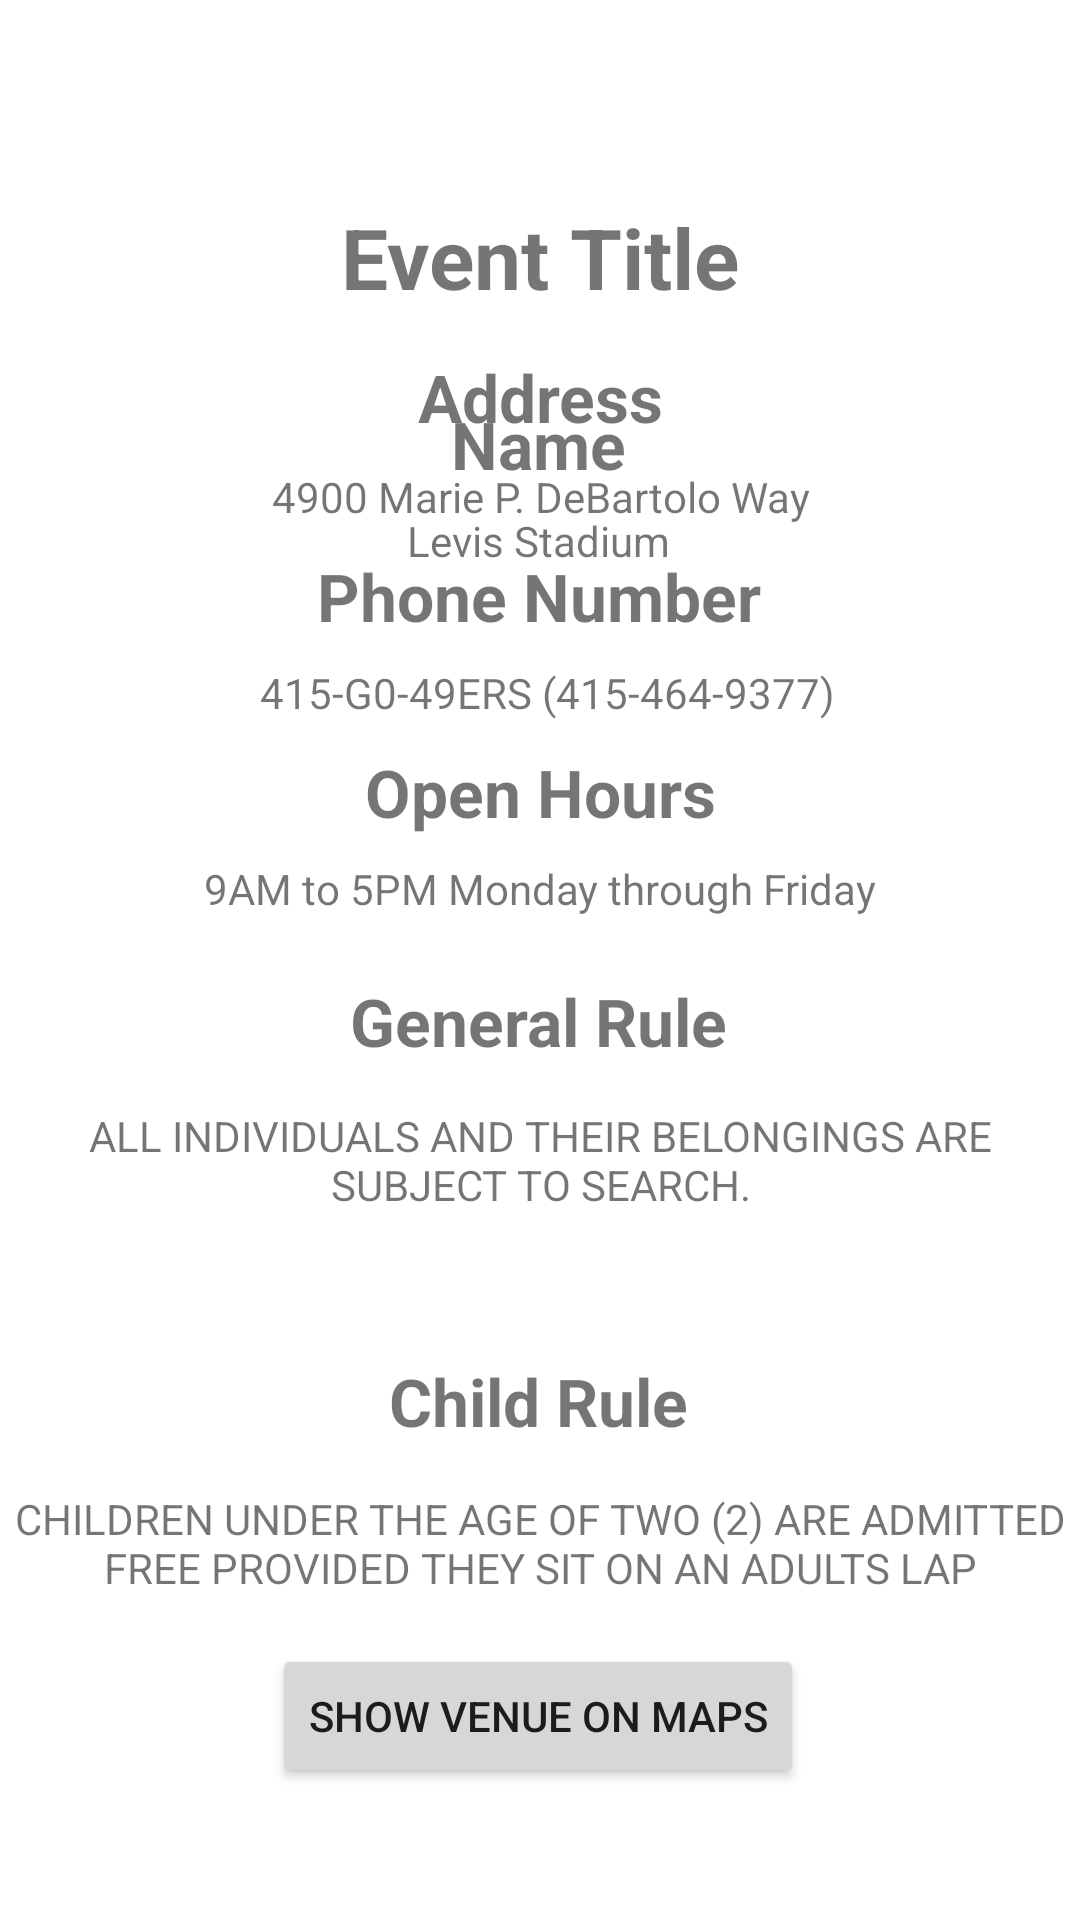

Reconstruct the res/layout file that produces this screen, plus the resources it refers to.
<!-- AndroidManifest.xml: application theme Theme.TicketMasterApp -->
<!-- res/layout/fragment_venu_info.xml -->
<?xml version="1.0" encoding="utf-8"?>
<layout xmlns:android="http://schemas.android.com/apk/res/android"
    xmlns:app="http://schemas.android.com/apk/res-auto"
    xmlns:tools="http://schemas.android.com/tools">

    <androidx.constraintlayout.widget.ConstraintLayout
        android:id="@+id/frameLayout5"
        android:layout_width="match_parent"
        android:layout_height="match_parent"
        tools:context=".presentation.fragments.eventinfofragments.VenueInfoFragment">

        <TextView
            android:id="@+id/eventTitleTxt"
            android:layout_width="wrap_content"
            android:layout_height="wrap_content"
            android:layout_marginTop="67dp"
            android:text="Event Title"
            android:textAlignment="center"
            android:textSize="28sp"
            android:textStyle="bold"
            app:layout_constraintEnd_toEndOf="parent"
            app:layout_constraintStart_toStartOf="parent"
            app:layout_constraintTop_toTopOf="parent" />

        <TextView
            android:id="@+id/textView12"
            android:layout_width="wrap_content"
            android:layout_height="wrap_content"
            android:layout_marginTop="29dp"
            android:text="Name"
            android:textAlignment="center"
            android:textSize="22sp"
            android:textStyle="bold"
            app:layout_constraintEnd_toEndOf="parent"
            app:layout_constraintHorizontal_bias="0.498"
            app:layout_constraintStart_toStartOf="parent"
            app:layout_constraintTop_toBottomOf="@+id/eventTitleTxt" />

        <TextView
            android:id="@+id/eventStadiumNameTxt"
            android:layout_width="wrap_content"
            android:layout_height="wrap_content"
            android:layout_marginTop="8dp"
            android:text="Levis Stadium"
            android:textAlignment="center"
            app:layout_constraintEnd_toEndOf="parent"
            app:layout_constraintHorizontal_bias="0.498"
            app:layout_constraintStart_toStartOf="parent"
            app:layout_constraintTop_toBottomOf="@+id/textView12" />

        <TextView
            android:id="@+id/eventVenueAddress"
            android:layout_width="wrap_content"
            android:layout_height="wrap_content"
            android:layout_marginBottom="9dp"
            android:text="Address"
            android:textAlignment="center"
            android:textSize="22sp"
            android:textStyle="bold"
            app:layout_constraintBottom_toTopOf="@+id/textView15"
            app:layout_constraintEnd_toEndOf="parent"
            app:layout_constraintStart_toStartOf="parent" />

        <TextView
            android:id="@+id/textView15"
            android:layout_width="wrap_content"
            android:layout_height="wrap_content"
            android:layout_marginBottom="9dp"
            android:text="4900 Marie P. DeBartolo Way"
            android:textAlignment="center"
            app:layout_constraintBottom_toTopOf="@+id/textView16"
            app:layout_constraintEnd_toEndOf="parent"
            app:layout_constraintStart_toStartOf="parent" />

        <TextView
            android:id="@+id/textView16"
            android:layout_width="wrap_content"
            android:layout_height="wrap_content"
            android:layout_marginBottom="8dp"
            android:text="Phone Number"
            android:textAlignment="center"
            android:textSize="22sp"
            android:textStyle="bold"
            app:layout_constraintBottom_toTopOf="@+id/eventVenuePhoneNumberTxt"
            app:layout_constraintEnd_toEndOf="parent"
            app:layout_constraintHorizontal_bias="0.498"
            app:layout_constraintStart_toStartOf="parent" />

        <TextView
            android:id="@+id/eventVenuePhoneNumberTxt"
            android:layout_width="wrap_content"
            android:layout_height="wrap_content"
            android:layout_marginBottom="9dp"
            android:text="415-G0-49ERS (415-464-9377)"
            android:textAlignment="center"
            app:layout_constraintBottom_toTopOf="@+id/textView18"
            app:layout_constraintEnd_toEndOf="parent"
            app:layout_constraintHorizontal_bias="0.515"
            app:layout_constraintStart_toStartOf="parent" />

        <TextView
            android:id="@+id/textView18"
            android:layout_width="wrap_content"
            android:layout_height="wrap_content"
            android:layout_marginBottom="8dp"
            android:text="Open Hours"
            android:textAlignment="center"
            android:textSize="22sp"
            android:textStyle="bold"
            app:layout_constraintBottom_toTopOf="@+id/eventVenueOpenHoursTxt"
            app:layout_constraintEnd_toEndOf="parent"
            app:layout_constraintStart_toStartOf="parent" />

        <TextView
            android:id="@+id/eventVenueOpenHoursTxt"
            android:layout_width="wrap_content"
            android:layout_height="wrap_content"
            android:layout_marginBottom="20dp"
            android:text="9AM to 5PM Monday through Friday"
            android:textAlignment="center"
            app:layout_constraintBottom_toTopOf="@+id/textView20"
            app:layout_constraintEnd_toEndOf="parent"
            app:layout_constraintStart_toStartOf="parent" />

        <TextView
            android:id="@+id/textView20"
            android:layout_width="wrap_content"
            android:layout_height="wrap_content"
            android:layout_marginBottom="14dp"
            android:text="General Rule"
            android:textAlignment="center"
            android:textSize="22sp"
            android:textStyle="bold"
            app:layout_constraintBottom_toTopOf="@+id/eventVenueGeneralRule"
            app:layout_constraintEnd_toEndOf="parent"
            app:layout_constraintHorizontal_bias="0.498"
            app:layout_constraintStart_toStartOf="parent" />

        <TextView
            android:id="@+id/eventVenueGeneralRule"
            android:layout_width="wrap_content"
            android:layout_height="wrap_content"
            android:layout_marginBottom="48dp"
            android:isScrollContainer="true"
            android:text="ALL INDIVIDUALS AND THEIR BELONGINGS ARE SUBJECT TO SEARCH."
            android:textAlignment="center"
            app:layout_constraintBottom_toTopOf="@+id/textView22"
            app:layout_constraintEnd_toEndOf="parent"
            app:layout_constraintHorizontal_bias="0.0"
            app:layout_constraintStart_toStartOf="parent" />

        <TextView
            android:id="@+id/textView22"
            android:layout_width="wrap_content"
            android:layout_height="wrap_content"
            android:layout_marginBottom="15dp"
            android:text="Child Rule"
            android:textAlignment="center"
            android:textSize="22sp"
            android:textStyle="bold"
            app:layout_constraintBottom_toTopOf="@+id/eventVenueChildRuleTxt"
            app:layout_constraintEnd_toEndOf="parent"
            app:layout_constraintHorizontal_bias="0.498"
            app:layout_constraintStart_toStartOf="parent" />


        <TextView
            android:id="@+id/eventVenueChildRuleTxt"
            android:layout_width="wrap_content"
            android:layout_height="wrap_content"
            android:layout_marginBottom="108dp"
            android:isScrollContainer="true"
            android:text="CHILDREN UNDER THE AGE OF TWO (2) ARE ADMITTED FREE PROVIDED THEY SIT ON AN ADULTS LAP"
            android:textAlignment="center"
            app:layout_constraintBottom_toBottomOf="parent"
            app:layout_constraintEnd_toEndOf="parent"
            app:layout_constraintHorizontal_bias="0.0"
            app:layout_constraintStart_toStartOf="parent" />


        <Button
            android:id="@+id/btnShowVenueOnMaps"
            android:layout_width="wrap_content"
            android:layout_height="wrap_content"
            android:layout_marginTop="16dp"
            android:text="Show Venue on Maps"
            app:layout_constraintEnd_toEndOf="parent"
            app:layout_constraintHorizontal_bias="0.497"
            app:layout_constraintStart_toStartOf="parent"
            app:layout_constraintTop_toBottomOf="@+id/eventVenueChildRuleTxt" />

    </androidx.constraintlayout.widget.ConstraintLayout>
</layout>
<!-- resources referenced by this layout -->
<resources>
  <style name="Theme.TicketMasterApp" parent="Theme.MaterialComponents.DayNight.DarkActionBar">
          
          <item name="colorPrimary">@color/green</item>
          <item name="colorPrimaryVariant">@color/purple_700</item>
          <item name="colorOnPrimary">@color/white</item>
          
          <item name="colorSecondary">@color/teal_200</item>
          <item name="colorSecondaryVariant">@color/teal_700</item>
          <item name="colorOnSecondary">@color/textColorGray</item>
          
          <item name="android:statusBarColor">?attr/colorPrimaryVariant</item>
          
      </style>
  <color name="green">#25a244</color>
  <color name="purple_700">#FF3700B3</color>
  <color name="white">#FFFFFFFF</color>
  <color name="teal_200">#FF03DAC5</color>
  <color name="teal_700">#FF018786</color>
  <color name="textColorGray">#cccccc</color>
</resources>
